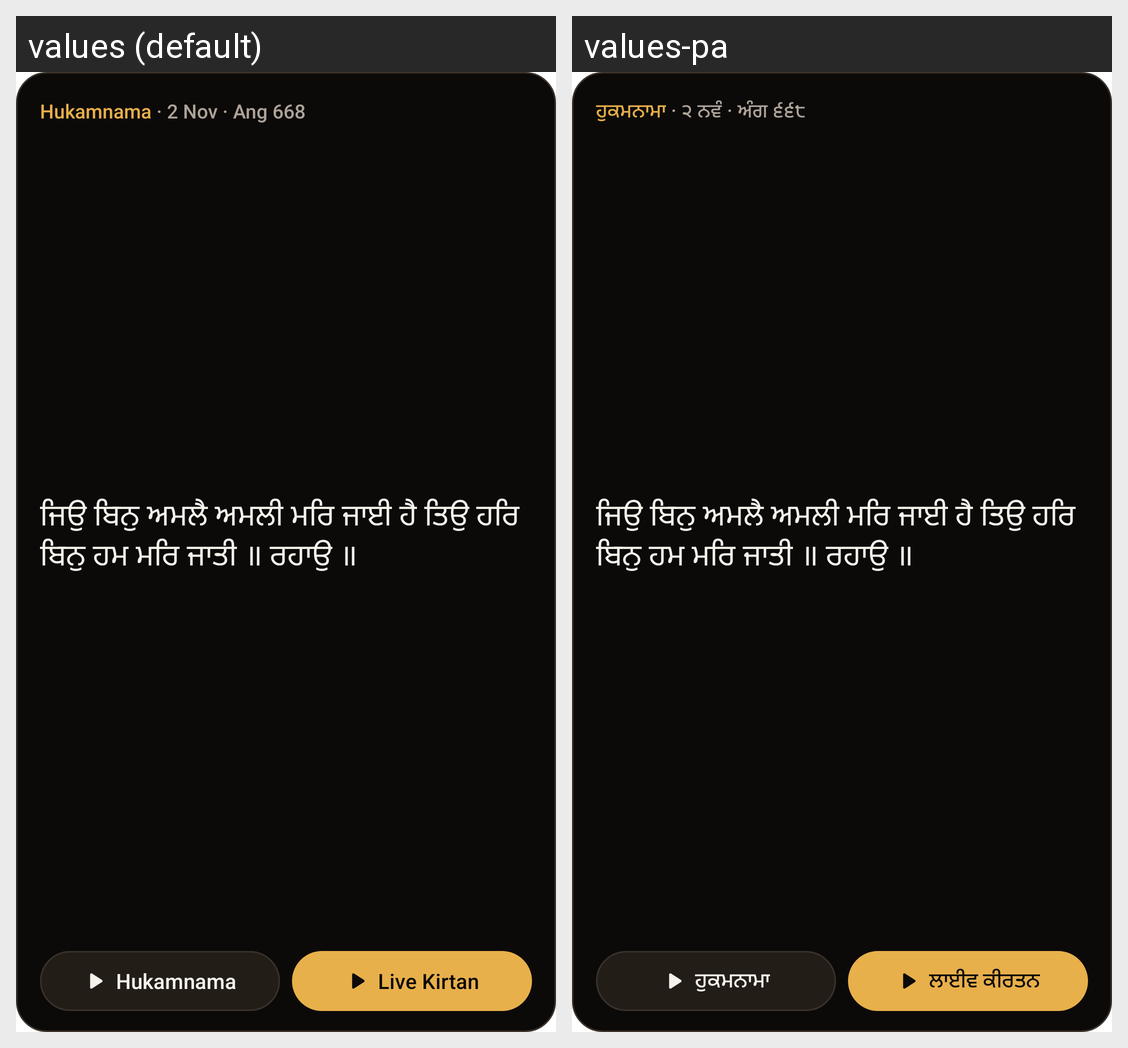

Here is an Android app screen in its default locale and in the app's own translations. Write out the translated-string differences for the strings that appear on this screen.
Android screen res/layout/widget_preview.xml rendered under 2 locales, left to right: values (default), values-pa. Device: Nexus 5 (rendered at 1080×1920; each locale shown at half size, 540×960, under a caption strip naming it); theme Theme.MaterialComponents.DayNight.NoActionBar.
Strings drawn on this screen, with the default value and each locale's value (text and hints the layout hard-codes, and strings that could not be matched under every locale, appear in the picture but are not listed):

widget_hukamnama
  values: Hukamnama
  values-pa: ਹੁਕਮਨਾਮਾ

widget_preview_meta
  values:  · 2 Nov · Ang 668
  values-pa:  · ੨ ਨਵੰ · ਅੰਗ ੬੬੮

widget_preview_line
  values: ਜਿਉ ਬਿਨੁ ਅਮਲੈ ਅਮਲੀ ਮਰਿ ਜਾਈ ਹੈ ਤਿਉ ਹਰਿ ਬਿਨੁ ਹਮ ਮਰਿ ਜਾਤੀ ॥ ਰਹਾਉ ॥
  values-pa: ਜਿਉ ਬਿਨੁ ਅਮਲੈ ਅਮਲੀ ਮਰਿ ਜਾਈ ਹੈ ਤਿਉ ਹਰਿ ਬਿਨੁ ਹਮ ਮਰਿ ਜਾਤੀ ॥ ਰਹਾਉ ॥  [not translated; the default value is used]

widget_live_kirtan
  values: Live Kirtan
  values-pa: ਲਾਈਵ ਕੀਰਤਨ
